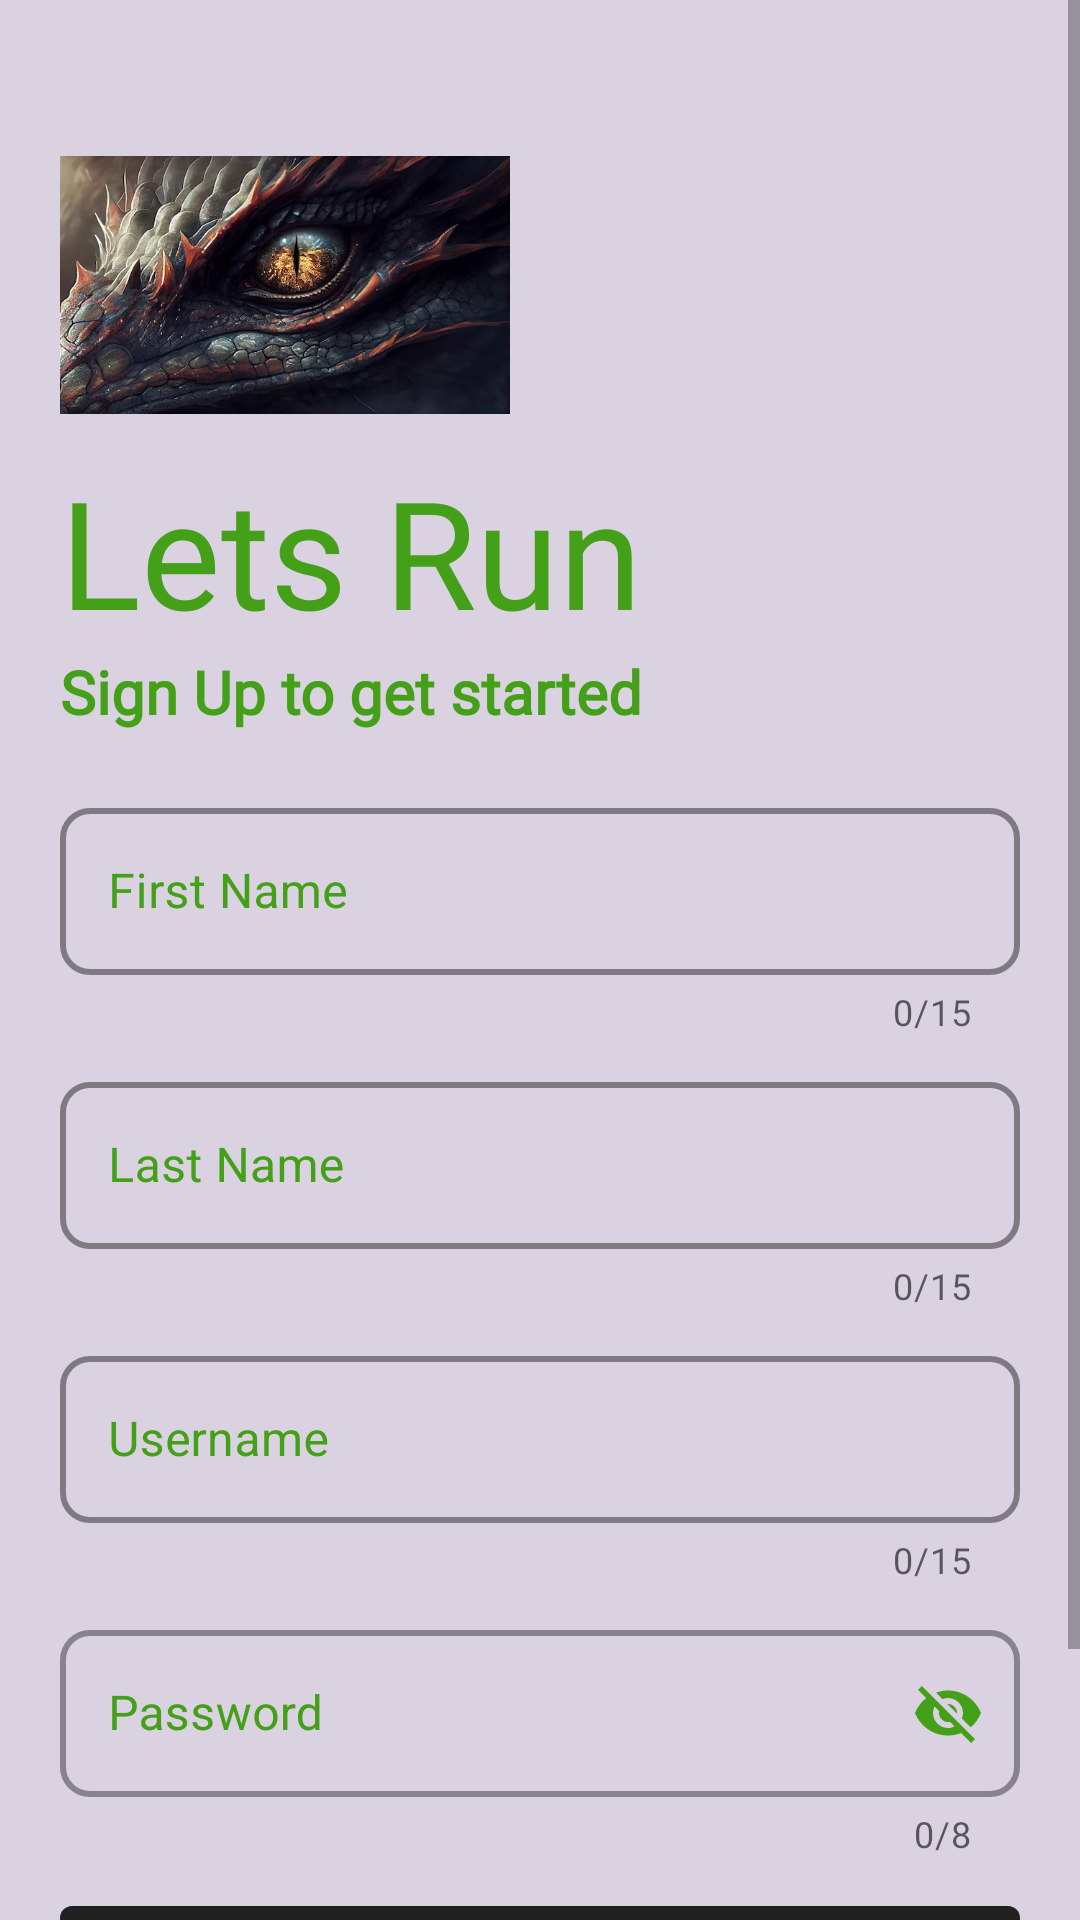

Layout XML and referenced resources for this Android screen:
<!-- AndroidManifest.xml: application theme Theme.JokesApp -->
<!-- res/layout/lay_signup.xml -->
<?xml version="1.0" encoding="utf-8"?>
<ScrollView xmlns:android="http://schemas.android.com/apk/res/android"
    xmlns:tools="http://schemas.android.com/tools"
    android:layout_width="match_parent"
    android:layout_height="match_parent">

    <LinearLayout
        android:id="@+id/view_SignUp"
        android:theme="@style/Theme.AppCompat.NoActionBar"
        android:layout_width="match_parent"
        android:layout_height="wrap_content"
        android:background="@color/white_purple"
        android:orientation="vertical"
        android:padding="20dp"
        tools:context=".SignUpAct">

        <ImageView
            android:id="@+id/imgV_DragonEye"
            android:layout_width="150dp"
            android:layout_height="150dp"
            android:contentDescription="@string/splashDescription"
            android:src="@drawable/dragon_splash" />

        <TextView
            android:id="@+id/tv_signup_Banner"
            android:layout_width="wrap_content"
            android:layout_height="wrap_content"
            android:layout_marginTop="-20dp"
            android:fontFamily="@font/akaya_telivigala"
            android:text="@string/signUpBanner"
            android:textColor="@color/earth_green"
            android:textSize="50sp" />

        <TextView
            android:id="@+id/tv_signUp_WelcomeNote"
            android:layout_width="match_parent"
            android:layout_height="match_parent"
            android:fontFamily="@font/akaya_telivigala"
            android:paddingBottom="20dp"
            android:text="@string/signUpWelcomeNote"
            android:textColor="@color/earth_green"
            android:textSize="20sp"
            android:textStyle="bold"/>

        <LinearLayout
            android:layout_width="match_parent"
            android:layout_height="wrap_content"
            android:orientation="vertical">

            
            <com.google.android.material.textfield.TextInputLayout
                android:id="@+id/firstName_TVSignUp"
                style="@style/CustomTextInputLayout"
                android:layout_width="match_parent"
                android:layout_height="wrap_content">

                <com.google.android.material.textfield.TextInputEditText
                    android:id="@+id/fName_SignUpInp"
                    android:layout_width="match_parent"
                    android:layout_height="wrap_content"
                    android:hint="@string/signUpFirstName"
                    android:textColor="@color/black" />
            </com.google.android.material.textfield.TextInputLayout>

            
            <com.google.android.material.textfield.TextInputLayout
                android:id="@+id/lastName_TVSignUp"
                style="@style/CustomTextInputLayout"
                android:layout_width="match_parent"
                android:layout_height="wrap_content"
                android:textColor="@color/black">

                <com.google.android.material.textfield.TextInputEditText
                    android:id="@+id/lName_SignUpInp"
                    android:layout_width="match_parent"
                    android:layout_height="wrap_content"
                    android:hint="@string/signUpLastName"
                    android:textColor="@color/black" />
            </com.google.android.material.textfield.TextInputLayout>

            
            <com.google.android.material.textfield.TextInputLayout
                android:id="@+id/userName_TVSignUp"
                style="@style/CustomTextInputLayout"
                android:layout_width="match_parent"
                android:layout_height="wrap_content">

                <com.google.android.material.textfield.TextInputEditText
                    android:id="@+id/userName_SignUpInp"
                    android:layout_width="match_parent"
                    android:layout_height="wrap_content"
                    android:hint="@string/userLoginName"
                    android:textColor="@color/black" />
            </com.google.android.material.textfield.TextInputLayout>

            
            <com.google.android.material.textfield.TextInputLayout
                android:id="@+id/password_TVSignUp"
                style="@style/CustomPasswordInputBox"
                android:layout_width="match_parent"
                android:layout_height="wrap_content">

                <com.google.android.material.textfield.TextInputEditText
                    android:id="@+id/passWord_SignUpInp"
                    android:layout_width="match_parent"
                    android:layout_height="wrap_content"
                    android:hint="@string/accPassword"
                    android:textColor="@color/black" />
            </com.google.android.material.textfield.TextInputLayout>

            
            <com.google.android.material.button.MaterialButton
                android:id="@+id/signUp_Btn"
                android:layout_width="match_parent"
                android:layout_height="wrap_content"
                android:text="@string/signUpBTN"
                android:textColor="@android:color/holo_orange_light" />

            
            <com.google.android.material.button.MaterialButton
                android:id="@+id/alrUser_Btn"
                android:layout_width="match_parent"
                android:layout_height="wrap_content"
                android:backgroundTint="@color/dark_grey"
                android:text="@string/alreadyMember"
                android:textColor="@android:color/black" />

        </LinearLayout>

    </LinearLayout>
</ScrollView>
<!-- resources referenced by this layout -->
<resources>
  <color name="black">#FF000000</color>
  <color name="dark_grey">#797F7B</color>
  <color name="earth_green">#44A019</color>
  <color name="white_purple">#DAD2E0</color>
  <!-- drawable dragon_splash: png bitmap (drawable-mdpi, 317727 bytes) -->
  <string name="accPassword">Password</string>
  <string name="alreadyMember">Already a member?</string>
  <string name="signUpBTN">SIGN UP</string>
  <string name="signUpBanner">Lets Run</string>
  <string name="signUpFirstName">First Name</string>
  <string name="signUpLastName">Last Name</string>
  <string name="signUpWelcomeNote">Sign Up to get started</string>
  <string name="splashDescription">Intro splash dragon eye</string>
  <string name="userLoginName">Username</string>
  <style name="CustomPasswordInputBox" parent="Widget.MaterialComponents.TextInputLayout.OutlinedBox">
          <item name="boxCornerRadiusBottomStart">10dp</item>
          <item name="boxCornerRadiusBottomEnd">10dp</item>
          <item name="boxCornerRadiusTopStart">10dp</item>
          <item name="boxCornerRadiusTopEnd">10dp</item>
          <item name="boxBackgroundMode">outline</item>
          <item name="android:textColorHint">@color/earth_green</item> 
          <item name="hintTextColor">@color/earth_green</item> 
          <item name="boxStrokeErrorColor">@color/error_red</item>
          <item name="android:paddingBottom">10dp</item>
          <item name="boxStrokeWidth">2dp</item>
          <item name="counterEnabled">true</item>
          <item name="counterMaxLength">8</item>
          <item name="endIconMode">password_toggle</item>
          <item name="endIconTint">@color/earth_green</item>
      </style>
  <style name="CustomTextInputLayout" parent="Widget.MaterialComponents.TextInputLayout.OutlinedBox">
          <item name="boxCornerRadiusBottomStart">10dp</item>
          <item name="boxCornerRadiusBottomEnd">10dp</item>
          <item name="boxCornerRadiusTopStart">10dp</item>
          <item name="boxCornerRadiusTopEnd">10dp</item>
          <item name="boxBackgroundMode">outline</item>
          <item name="behavior_hideable">false</item>
          <item name="android:textColorHint">@color/earth_green</item> 
          <item name="hintTextColor">@color/earth_green</item> 
          <item name="boxStrokeColor">@color/blue_purple</item>
          <item name="boxStrokeWidth">2dp</item>
          <item name="boxStrokeErrorColor">@color/error_red</item>
          <item name="android:paddingBottom">10dp</item>
          <item name="counterEnabled">true</item>
          <item name="counterMaxLength">15</item>
      </style>
  <style name="Theme.JokesApp" parent="Theme.MaterialComponents.DayNight.DarkActionBar">
          
          <item name="colorPrimary">@color/purple_500</item>
          <item name="colorPrimaryVariant">@color/teal_200</item>
          <item name="colorOnPrimary">@color/white</item>
          
          <item name="colorSecondary">@color/purple_700</item>
          <item name="colorSecondaryVariant">@color/pink</item>
          <item name="colorOnSecondary">@color/black</item>
          
          <item name="android:statusBarColor">?attr/colorPrimaryVariant</item>
          
      </style>
  <color name="error_red">#F51425</color>
  <color name="blue_purple">#671AB4</color>
  <color name="purple_500">#FF6200EE</color>
  <color name="teal_200">#FF03DAC5</color>
  <color name="white">#FFFFFFFF</color>
  <color name="purple_700">#FF3700B3</color>
  <color name="pink">#F25278</color>
</resources>
